Run: headless pygame with SDL's dummy video driver; simulated clock (each Clock.tick advances the game by its frame time, no real sleeping); random seed 0; keys injected as events and as key.get_pressed() state; no mouse input.
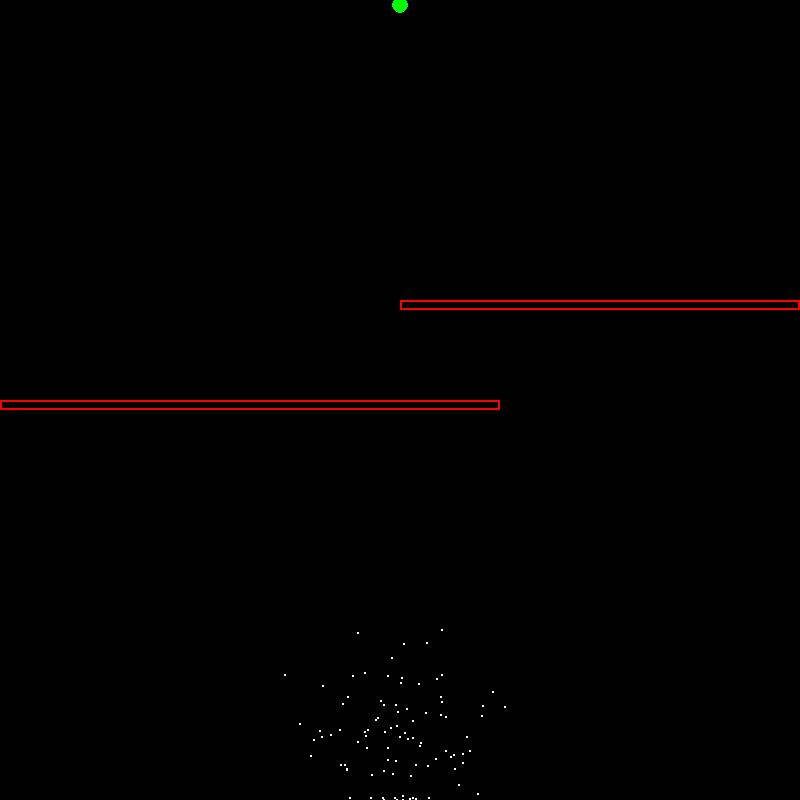
Frame 1 of 4 · flips 1–60 · no input
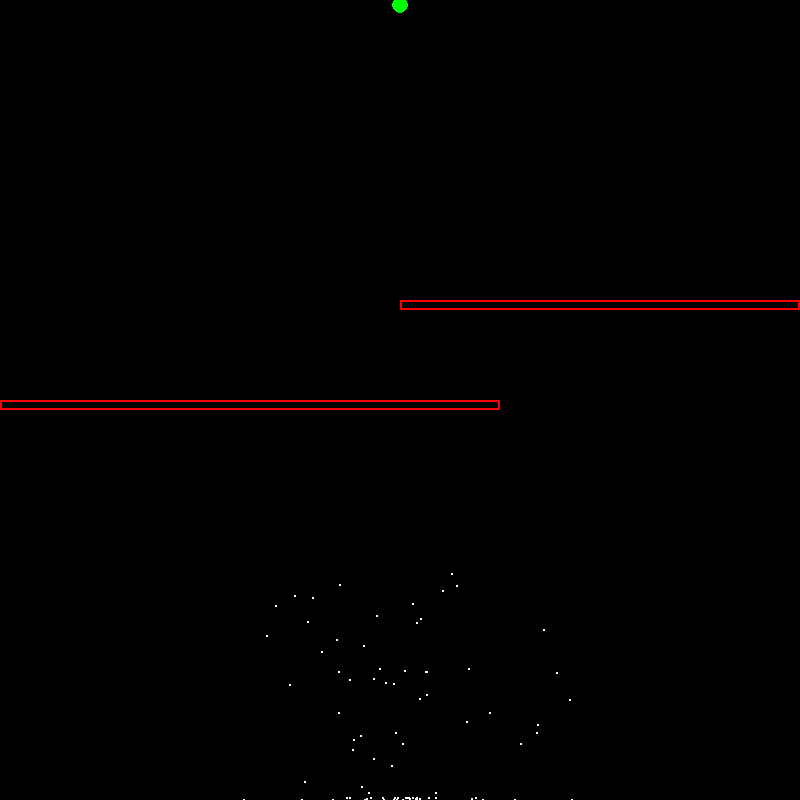
Frame 2 of 4 · flips 61–180 · tapped SPACE, RETURN · held RIGHT (→), D
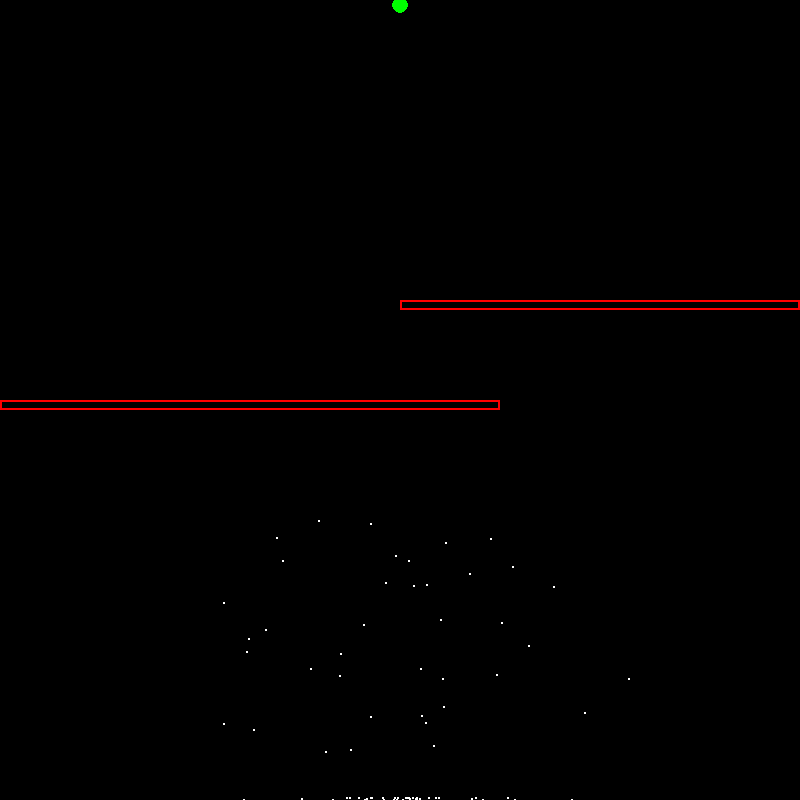
Frame 3 of 4 · flips 181–300 · held DOWN (↓), S
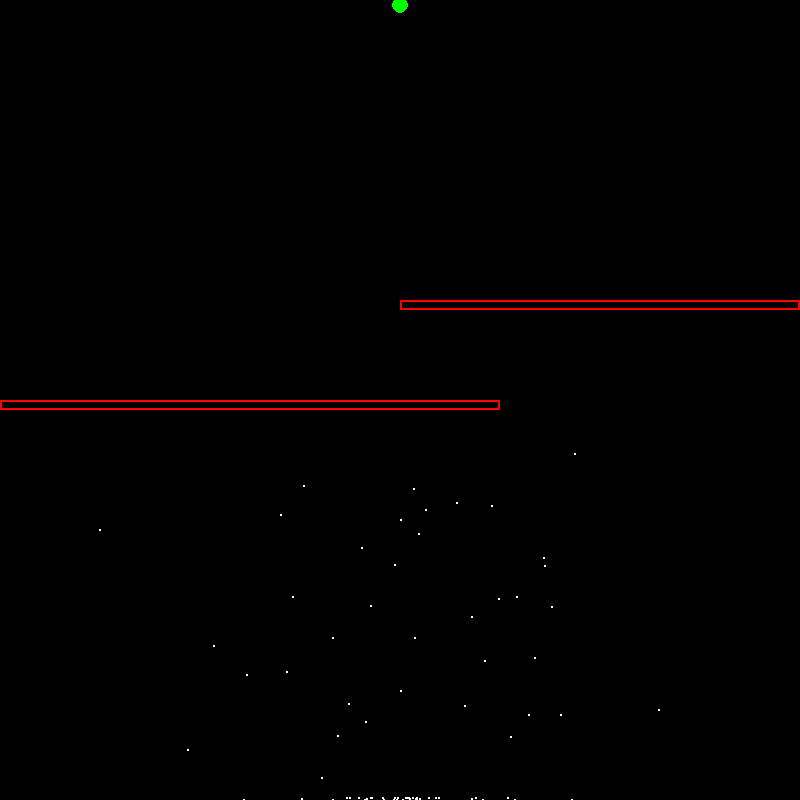
Frame 4 of 4 · flips 301–420 · held LEFT (←), A, UP (↑), W

The pygame program that drew these frames:

import sys
import pygame
import operator  #add TUPLES
import random



pygame.init()
clockobject = pygame.time.Clock()
#clockobject.tick(1)

WIDTH, HEIGHT = 800,800

BLACK = 0, 0, 0
GREEN = 0,255,0
RED = 255,0,0
BLUE = 0,0,255
WHITE = 255,255,255

MUTATE_RATIO = 0.02

TARGET_XY = (int(WIDTH/2),5)
START_XY =  (int(WIDTH/2),HEIGHT-50)  # start at the bottom centre
VECTOR_LEN = 10
POPULATION_SIZE = 100


def draw_target():
    pygame.draw.circle(screen,GREEN,TARGET_XY,8)

# -------------------------------------------------------------------
class Obstacle:
    def __init__(self, tlXY=(300,400), width=100, height=20):
        self.tlXY = tlXY
        self.width = width
        self.height = height
        self.color = RED
        self.rect = [*self.tlXY, self.width, self.height]
        
    def show(self):
        return pygame.draw.rect(screen, self.color, self.rect,2)
        
    def collision(self, dotXY=(0,0)):
        if (dotXY[0] >= self.tlXY[0] and 
            dotXY[0] <= self.tlXY[0]+self.width and  
            dotXY[1] >= self.tlXY[1] and 
            dotXY[1] <= self.tlXY[1]+self.height):
               return True
        return False

# -------------------------------------------------------------------

class Obstacles:
    def __init__(self, mode='simple'):
        self.mode = mode            
        self.obstacles = []
        self.create_obstacles()
        
    def create_obstacles(self):
        if self.mode == 'simple':
            self.obstacles.append(Obstacle((300,300),200,10))
        elif self.mode == 'medium':
            self.obstacles.append(Obstacle((100,500),300,10))
        elif self.mode == 'hard':
            self.obstacles.append(Obstacle((0,400),500,10))
            self.obstacles.append(Obstacle((400,300),400,10))
    
    def show(self):
        [obst.show() for obst in self.obstacles]

    def collision(self, dotXY):            
        if True in [obst.collision(dotXY) for obst in self.obstacles]:
            return True
        return False
# -------------------------------------------------------------------
class Dot:
    def __init__(self):
        self.instructions = []
        self.posXY = START_XY
        self.dead = False
        self.reached_goal = False
        self.winner = False
        self.step= 0
        self.fitness = 0.000000


    def random_vector(self):
        X = random.randint(VECTOR_LEN*(-1),VECTOR_LEN)
        Y = random.randint(VECTOR_LEN*(-1),VECTOR_LEN)
        return (X,Y)

    def randomize_instructions(self, size=1000):
        for i in range(size):
            XY = self.random_vector()
            self.instructions.append(XY)
        return self.instructions        

    def __distance(self, posA=(0,0), posB=(0,0)):
        dx = abs(posA[0] - posB[0])
        dy = abs(posA[1] - posB[1])
        return (dx**2 + dy**2)**0.5

    def show(self):
        if self.winner:
            pygame.draw.circle(screen, BLUE, self.posXY,3)
        elif self.reached_goal:
            pygame.draw.circle(screen, RED, self.posXY,1)
        else:
            pygame.draw.circle(screen, WHITE, self.posXY,1)

    def move(self, move_limit=1000):
        if min(len(self.instructions),move_limit) > self.step:
            #still instructions left to do
            self.posXY = tuple(map(operator.add, self.posXY, self.instructions[self.step]))
            self.step += 1
        else:
            self.dead = True

    def update(self, move_limit=1000):
        # move the dot if it is still alive
        if self.alive() :
            self.move(move_limit)
        # check if that move killed the dot
        if (self.posXY[0]<3 or self.posXY[1]<3 or
           self.posXY[0]>WIDTH-3 or self.posXY[1]>HEIGHT-3):
            self.dead = True
        elif obst.collision(self.posXY):
            self.dead = True
        # or has the dot reached the target?
        elif self.__distance(self.posXY,TARGET_XY) < 5 :
            self.reached_goal = True


    def calculate_fitness(self):
        # fitness is a function of distance to target
        # if target reached it is a function of steps taken
        dist = self.__distance(self.posXY, TARGET_XY)
        if dist == 0.0:
            dist = 1        
        self.fitness = 1.00 / (dist**2)
        return self.fitness

    def alive(self):
        return not (self.reached_goal or self.dead)

    def clone(self):
         clone = Dot()
         clone.instructions = self.instructions[:]
         return clone

    def mutate(self):
        for i in range(len(self.instructions)):
            if random.random() < MUTATE_RATIO:
                self.instructions[i] = self.random_vector()


# -------------------------------------------------------------------
class Population:
    def __init__(self,pop_size=10):
        self.generation = 0
        self.total_fitness = 0.000000
        self.best_fitness = 0.000000
        self.best_steps = 1000
        self.dots = []
        # create the generation of dots
        [self.dots.append(Dot()) for i in range(pop_size)]


    def show(self):
        [dot.show() for dot in self.dots]

    def update(self):
        [dot.update() for dot in self.dots]

    def calculate_fitness(self):
        self.total_fitness = sum([dot.calculate_fitness() for dot in self.dots])
        return self.total_fitness

    def randomize_instructions(self, size=1000):
        [dot.randomize_instructions(size) for dot in self.dots]

    def alive(self):
        for dot in self.dots:
            if dot.alive():
                return True
        return False  # nobody alive

    def natural_selection(self):
        nextGen = Population(len(self.dots))
        # find a parent for all new dots and mutate them
        for i in range(len(nextGen.dots)):
            newDot = self.select_parent()
            newDot.mutate()
            nextGen.dots[i] = newDot

        # keep the winner!
        nextGen.dots[0] = self.best_dot()
        nextGen.best_steps = self.best_steps
        nextGen.generation = self.generation + 1
        return nextGen

    def best_dot(self):
        fittest_dot = Dot()
        for dot in self.dots:
            if dot.fitness > fittest_dot.fitness:
                fittest_dot = dot

#        if fittest.reached_goal:
            #update best steps
#            self.best_steps = fittest.step
#            print (f'best steps: {self.best_steps}')
#            print (f'best fitness: {best.fitness}')
        
        self.best_fitness = fittest_dot.fitness
        #only take the instructions
        best_dot = fittest_dot.clone()
        best_dot.winner = True
        return best_dot

    def select_parent(self):

        rand = random.uniform(0,self.total_fitness)
        
#        rand = random.randint(0,POPULATION_SIZE-1)
#        return self.dots[rand].clone()

        running_sum = 0.000
        for dot in self.dots:
            running_sum += dot.fitness
            if running_sum >= rand:
                return dot.clone()

        # this should never happen
        return None


# -------------------------------------------------------------------
if __name__ == "__main__":
# -------------------------------------------------------------------
    
    screen = pygame.display.set_mode((WIDTH, HEIGHT))
    obst = Obstacles(mode='hard')
    
    gen = []
    pop = Population(POPULATION_SIZE)
    pop.randomize_instructions(1000)
    
    for i in range(200) :
    # let evolution do its work
    
    
        pygame.display.update()
        while pop.alive():

            if i%1 == 0: 
                # only draw ever x generations
                pygame.display.flip()
                screen.fill(BLACK)
                draw_target()
                obst.show()
                pop.show()
                
            pop.update()
        
        # generation done
        pop.calculate_fitness()
        print(f'Gen {pop.generation} total fitness {pop.total_fitness}')
        next_pop = pop.natural_selection()
        pop = next_pop
    
    pygame.quit()
    sys.exit()
